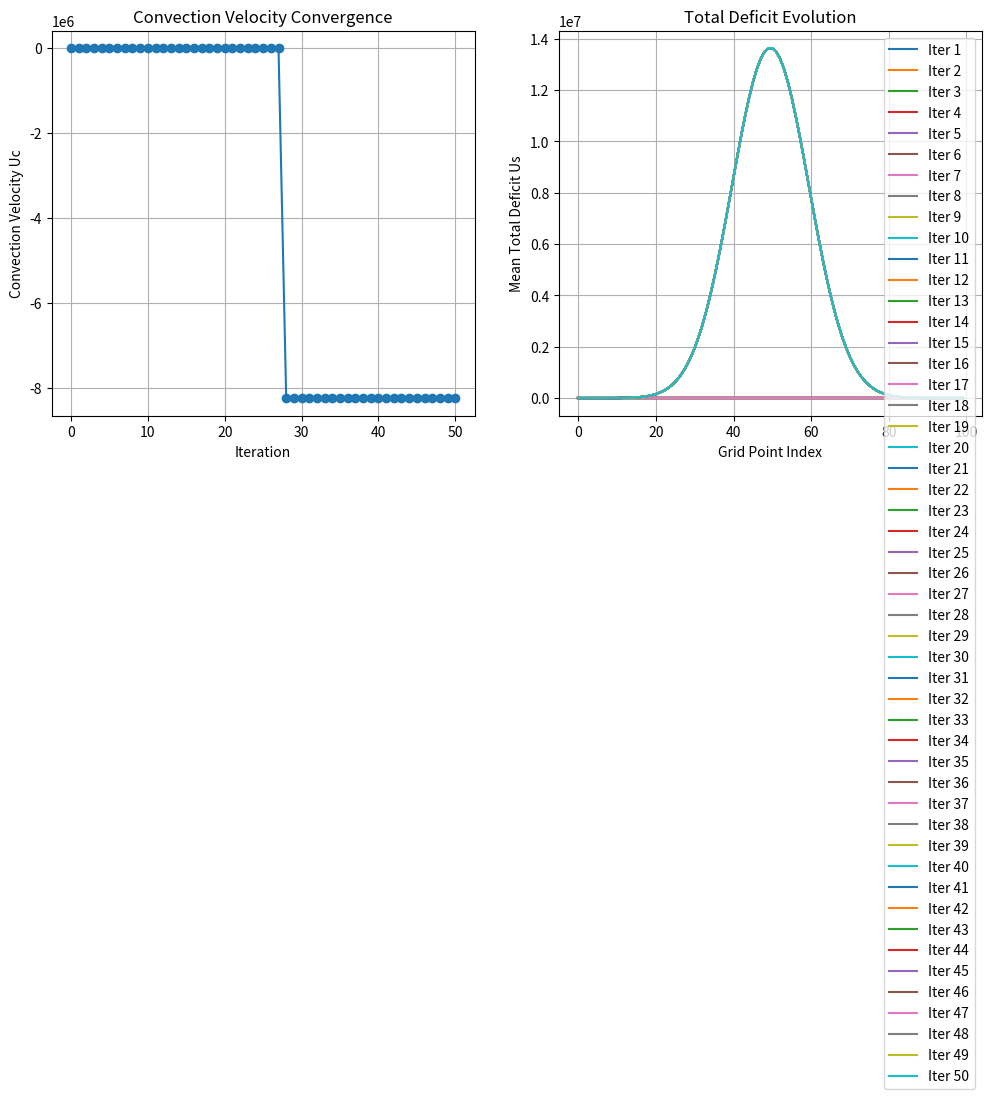
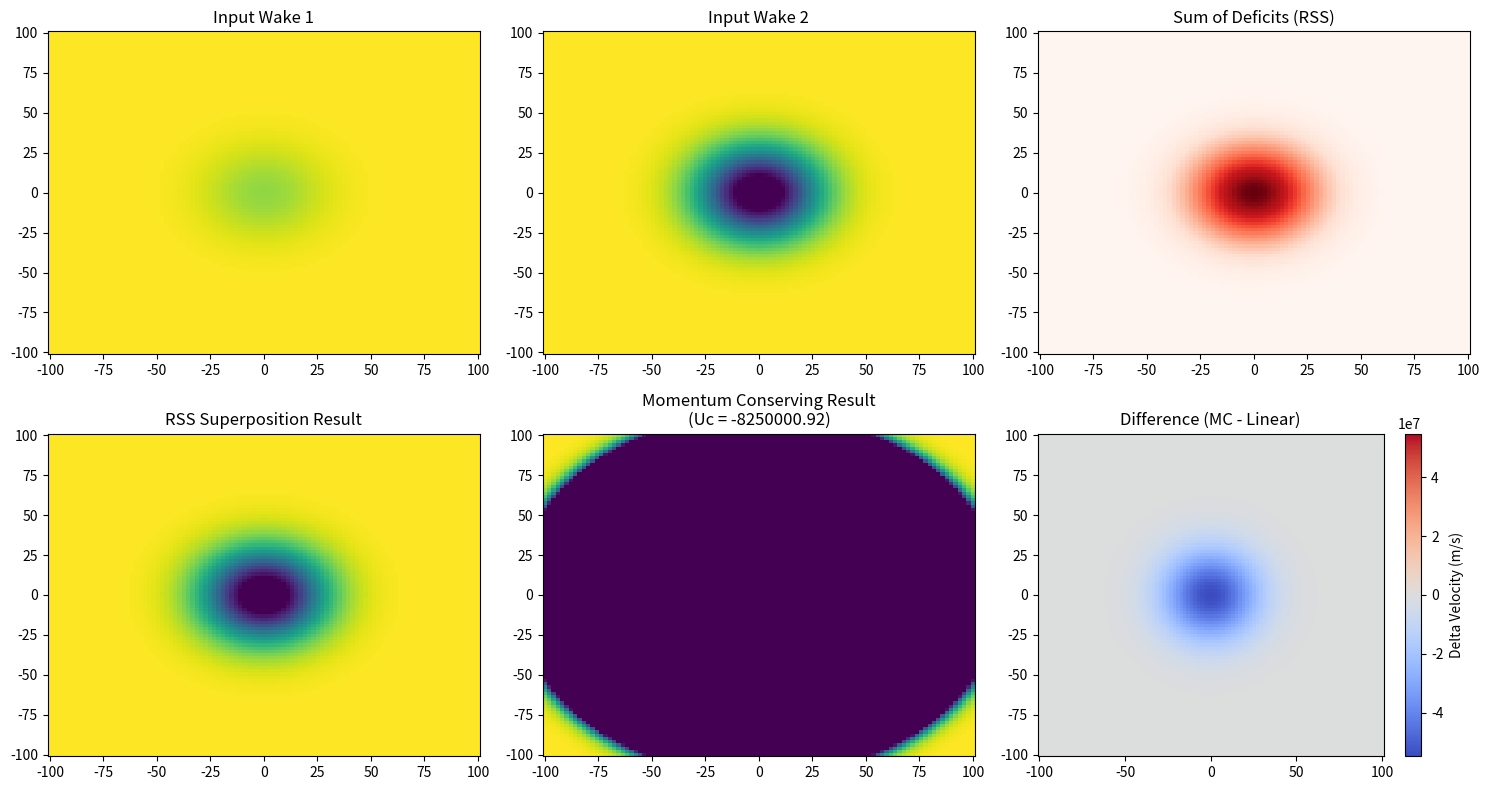
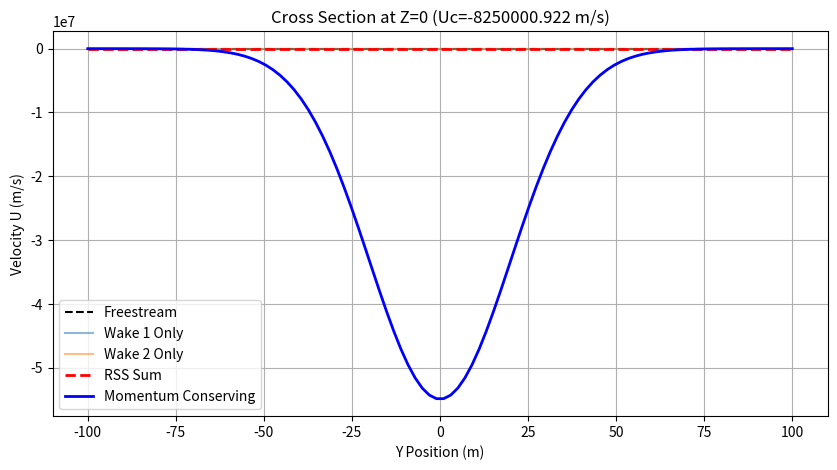

Python code for these plots, in order:
import numpy as np
import matplotlib.pyplot as plt

def momentum_conserving_superposition(U_in, U_list, V_list=None, W_list=None, max_iter=10, tol=1e-3, plot=False):
    # Convert to arrays
    U_list = [np.asarray(U) for U in U_list]
    
    # 1. Calculate Individual Deficits (u_i_s)
    # Ensure no negative deficits due to numerical noise if U > U_in slightly
    u_s_list = [np.maximum(U_in - U, 0) for U in U_list]
    print(f"Us list: {np.array(u_s_list).shape}")

    # 2. Calculate Individual Convection Velocities (Uc_i)
    uc_list = []
    for U, u_s in zip(U_list, u_s_list):
        den = np.sum(u_s)
        if den < 1e-8:
            uc_list.append(np.mean(U_in))
        else:
            num = np.sum(U * u_s)
            Uc_val = num / den
            uc_list.append(Uc_val)

    print(f"Uc list: {np.array(uc_list).shape}")
    Uc = np.max(uc_list) if uc_list else np.mean(U_in)
    Uc_history = [Uc]
    Us_history = []

    # ---- ITERATION LOOP (Eq 2.7 & 2.9) ----
    for i in range(max_iter):
        if Uc < 1e-6: Uc = 1e-6

        weights = [uc_i / Uc for uc_i in uc_list]
        print(f"Iteration {i+1}: Weights: {weights}")
        # weights_sum = sum(weights)
        # weights = [w / weights_sum for w in weights] * len(weights) # normalize weights
        # weights = np.minimum(weights, 2.0)  # cap weights at 2.0 to avoid over-deficit
        Us_total = sum(w * u_s for w, u_s in zip(weights, u_s_list))
        # Us_total = np.minimum(Us_total, U_in)  # prevent over-deficit
        Us_history.append(Us_total)

        Uw_total = U_in - Us_total
        
        num = np.sum(Uw_total * Us_total)
        den = np.sum(Us_total)

        if den < 1e-8:
            break

        Uc_new = num / den
        relaxation = 0.3
        Uc_new = (1 - relaxation) * Uc + (relaxation * Uc_new)
        # Uc_new = max(Uc_new, np.mean(U_in) * 0.5)
        Uc_history.append(Uc_new)

        if np.abs(Uc_new - Uc) / np.abs(Uc_new) < tol:
            print(f"Converged in {i+1} iterations. Uc: {Uc_new:.4f}")
            Uc = Uc_new
            break
        Uc = Uc_new
    else:
        print(f"Max iterations reached. Final Uc: {Uc:.4f}")

    # # Final calculation
    # weights = [uc_i / Uc for uc_i in uc_list]
    # Us_total = sum(w * u_s for w, u_s in zip(weights, u_s_list))
    # U_total = U_in - Us_total

    if plot:
        fig, (ax1, ax2) = plt.subplots(1, 2, figsize=(12, 5))
        ax1.plot(Uc_history, marker='o')
        ax1.set_xlabel("Iteration")
        ax1.set_ylabel("Convection Velocity Uc")
        ax1.set_title("Convection Velocity Convergence")
        ax1.grid(True)
        for i, Us in enumerate(Us_history):
            ax2.plot(np.mean(Us, axis=0), label=f"Iter {i+1}")
        ax2.set_xlabel("Grid Point Index")
        ax2.set_ylabel("Mean Total Deficit Us")
        ax2.set_title("Total Deficit Evolution")
        ax2.legend()
        ax2.grid(True)
        plt.show()

    # Transverse
    if V_list is not None:
        V_list = [np.asarray(V) for V in V_list]
        V_total = sum((Uc_i / Uc) * V for Uc_i, V in zip(uc_list, V_list))
    else:
        V_total = None
        
    if W_list is not None:
        W_list = [np.asarray(W) for W in W_list]
        W_total = sum((Uc_i / Uc) * W for Uc_i, W in zip(uc_list, W_list))
    else:
        W_total = None

    return Uw_total, V_total, W_total, Uc

def gaussian_wake(Y, Z, center_y, center_z, u_inf, sigma, max_deficit):
    """
    Generates a simple 2D Gaussian wake field.
    """
    r2 = (Y - center_y)**2 + (Z - center_z)**2
    # Deficit profile
    deficit = max_deficit * np.exp(-r2 / (2 * sigma**2))
    # Wake field
    U_wake = u_inf - deficit
    return U_wake, deficit

def create_rotational_field(Y, Z, center_y, center_z, strength):
    """
    Generates dummy V (y-velocity) and W (z-velocity) for a vortex.
    """
    dy = Y - center_y
    dz = Z - center_z
    r2 = dy**2 + dz**2 + 1e-5 # avoid div by zero
    
    # Simple Rankine-like vortex core
    V = -strength * dz * np.exp(-r2/1000)
    W = strength * dy * np.exp(-r2/1000)
    return V, W

# ==========================================
# 3. EXECUTION SCRIPT
# ==========================================

def run_test():
    # Grid Setup (e.g., a slice of the wind farm)
    L = 200
    N = 100
    y = np.linspace(-L/2, L/2, N)
    z = np.linspace(-L/2, L/2, N)
    Y, Z = np.meshgrid(y, z)

    # Freestream velocity
    U_inf_val = 10.0
    U_in = np.full_like(Y, U_inf_val)

    print("--- Generating Test Wakes ---")
    
    # Wake 1: Centered, deep deficit
    wake1, def1 = gaussian_wake(Y, Z, center_y=0, center_z=0, u_inf=U_inf_val, sigma=20, max_deficit=1.0)
    
    # Wake 2: Slightly offset, overlapping Wake 1
    wake2, def2 = gaussian_wake(Y, Z, center_y=0, center_z=0, u_inf=U_inf_val, sigma=20, max_deficit=7.0)

    # Transverse fields (just to test V/W logic)
    V1, W1 = create_rotational_field(Y, Z, -20, 0, 1.0)
    V2, W2 = create_rotational_field(Y, Z, 20, 0, 1.0)

    # Input lists
    U_list = [wake1, wake2]
    V_list = [V1, V2]
    W_list = [W1, W2]

    # --- Run Momentum Conserving Superposition ---
    print("\n--- Running Momentum Conserving Superposition ---")
    U_mc, V_mc, W_mc, Uc_final = momentum_conserving_superposition(
        U_in, U_list, V_list, W_list, max_iter=50, tol=1e-4, plot=True
    )
    # U_mc, V_mc, W_mc, Uc_final = momentum_conserving_superposition_brent(
    #     U_in, U_list, V_list, W_list, tol=1e-4, plot=True
    # )


    # --- Calculate Standard Linear Superposition (for comparison) ---
    # Linear: U_total = U_in - sum(deficits)
    U_rss = U_in - np.sqrt(def1**2 + def2**2)

    # ==========================================
    # 4. VISUALIZATION
    # ==========================================
    fig, axes = plt.subplots(2, 3, figsize=(15, 8))
    
    # Row 1: The Inputs
    im0 = axes[0, 0].pcolormesh(Y, Z, wake1, shading='auto', vmin=4, vmax=10, cmap='viridis')
    axes[0, 0].set_title("Input Wake 1")
    axes[0, 1].pcolormesh(Y, Z, wake2, shading='auto', vmin=4, vmax=10, cmap='viridis')
    axes[0, 1].set_title("Input Wake 2")
    
    # Show overlap area concept
    axes[0, 2].pcolormesh(Y, Z, np.sqrt(def1**2 + def2**2), shading='auto', cmap='Reds')
    axes[0, 2].set_title("Sum of Deficits (RSS)")

    # Row 2: The Results
    im3 = axes[1, 0].pcolormesh(Y, Z, U_rss, shading='auto', vmin=4, vmax=10, cmap='viridis')
    axes[1, 0].set_title("RSS Superposition Result")
    
    im4 = axes[1, 1].pcolormesh(Y, Z, U_mc, shading='auto', vmin=4, vmax=10, cmap='viridis')
    axes[1, 1].set_title(f"Momentum Conserving Result\n(Uc = {Uc_final:.2f})")

    # Difference Plot
    diff = U_mc - U_rss
    limit = np.max(np.abs(diff))
    im5 = axes[1, 2].pcolormesh(Y, Z, diff, shading='auto', cmap='coolwarm', vmin=-limit, vmax=limit)
    axes[1, 2].set_title("Difference (MC - Linear)")
    plt.colorbar(im5, ax=axes[1, 2], label="Delta Velocity (m/s)")

    plt.tight_layout()
    plt.show()

    # --- 1D Cross Section Plot ---
    plt.figure(figsize=(10, 5))
    mid_idx = N // 2
    plt.plot(y, U_in[mid_idx, :], 'k--', label="Freestream")
    plt.plot(y, wake1[mid_idx, :], label="Wake 1 Only", alpha=0.5)
    plt.plot(y, wake2[mid_idx, :], label="Wake 2 Only", alpha=0.5)
    plt.plot(y, U_rss[mid_idx, :], 'r--', linewidth=2, label="RSS Sum")
    plt.plot(y, U_mc[mid_idx, :], 'b-', linewidth=2, label="Momentum Conserving")
    
    plt.title(f"Cross Section at Z=0 (Uc={Uc_final:.3f} m/s)")
    plt.xlabel("Y Position (m)")
    plt.ylabel("Velocity U (m/s)")
    plt.legend()
    plt.grid(True)
    plt.show()

if __name__ == "__main__":
    run_test()